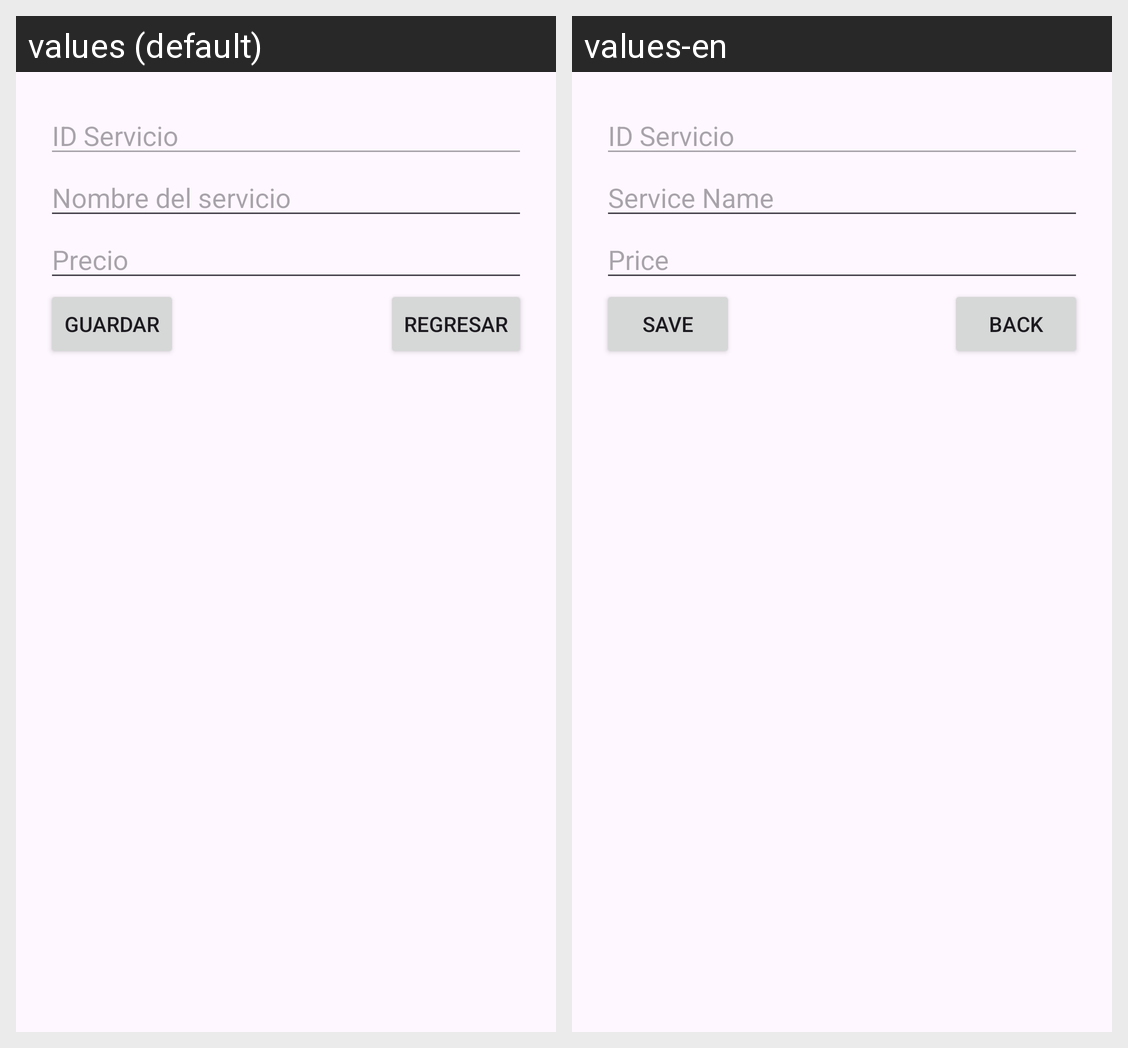

For this localized Android screen grid, give each drawn string resource with its value in every locale shown.
Android screen res/layout/activity_updateservicio.xml rendered under 2 locales, left to right: values (default), values-en. Device: Nexus 5 (rendered at 1080×1920; each locale shown at half size, 540×960, under a caption strip naming it); theme Theme.ProyectoLavacar.
Strings drawn on this screen, with the default value and each locale's value (text and hints the layout hard-codes, and strings that could not be matched under every locale, appear in the picture but are not listed):

hint_nombre_servicio
  values: Nombre del servicio
  values-en: Service Name

hint_precio_servicio
  values: Precio
  values-en: Price

btn_guardar
  values: Guardar
  values-en: Save

btn_regresar
  values: Regresar
  values-en: Back
